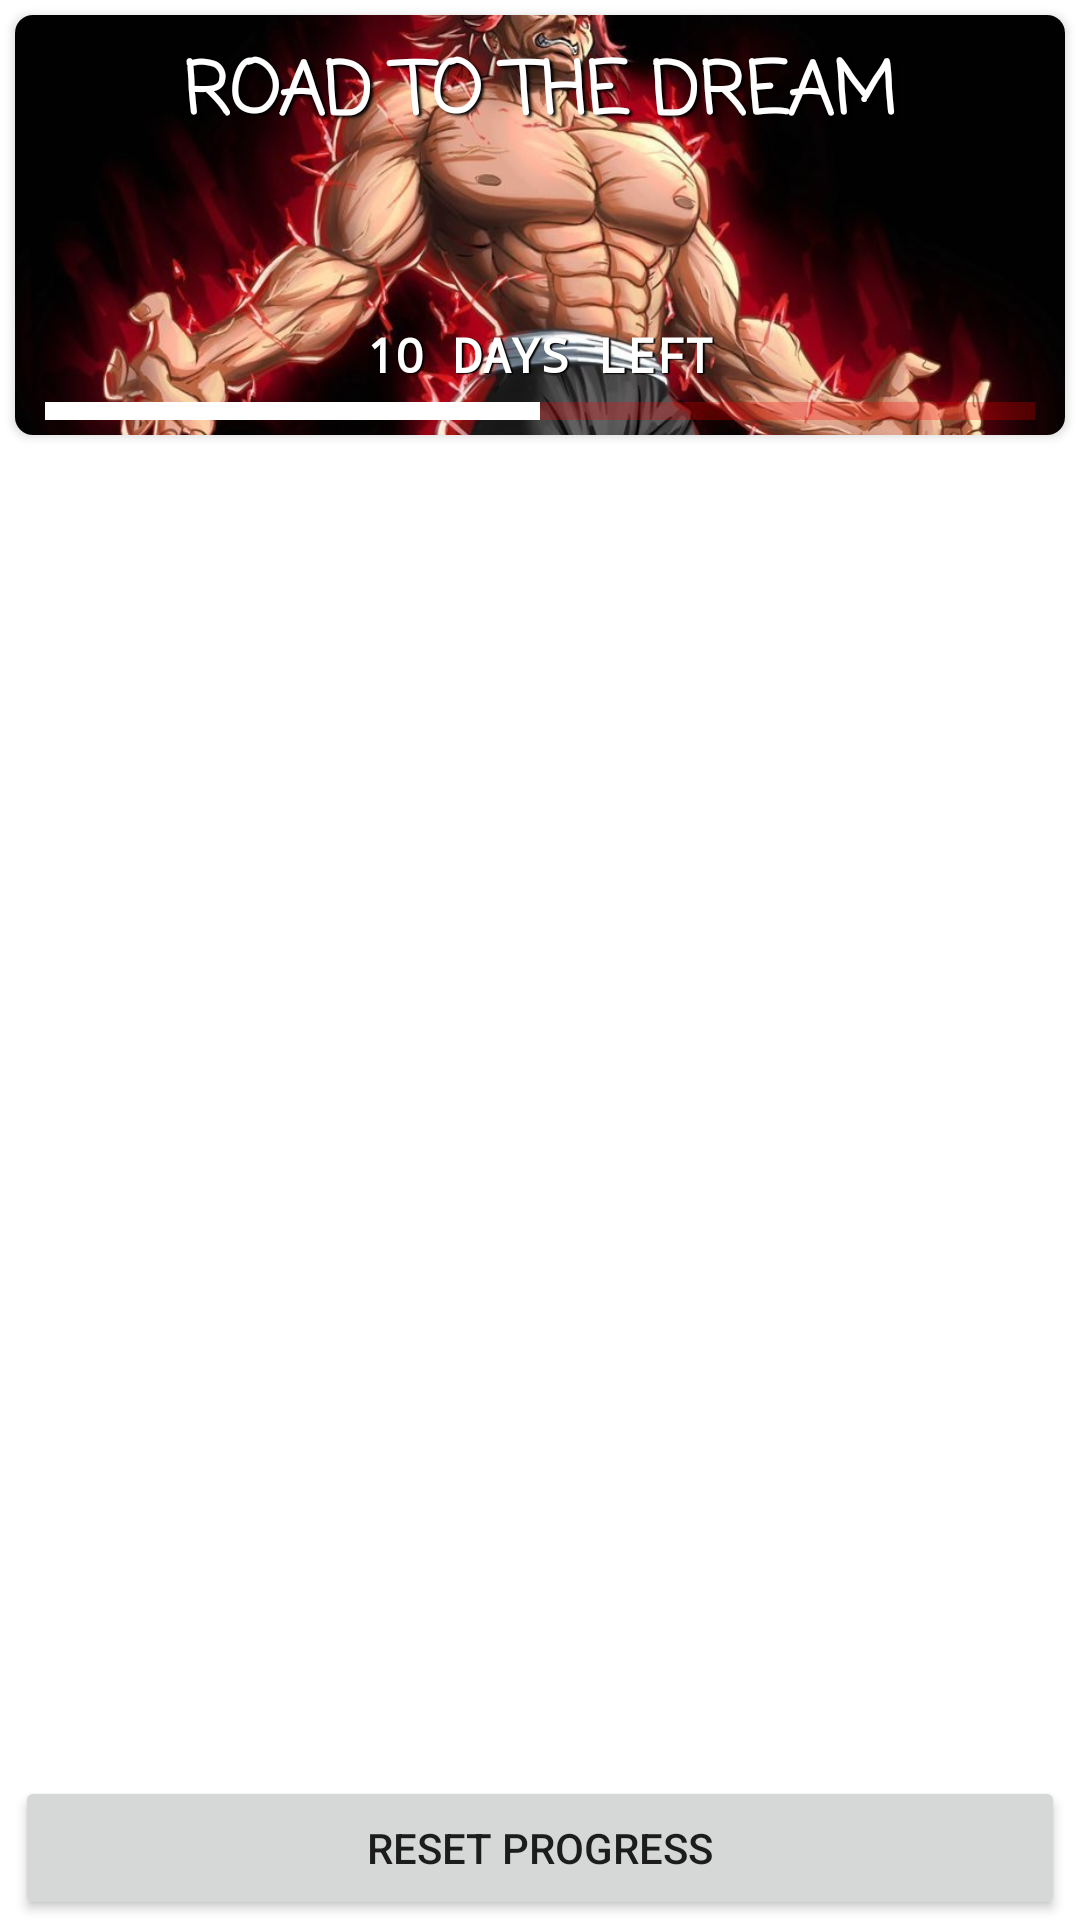

Here is an Android app screen rendered from its layout file. Give the layout XML and the strings, colors and styles it references.
<!-- AndroidManifest.xml: application theme Theme.FitnessAnimeApp -->
<!-- res/layout/fragment_days.xml -->
<?xml version="1.0" encoding="utf-8"?>
<androidx.constraintlayout.widget.ConstraintLayout xmlns:android="http://schemas.android.com/apk/res/android"
    xmlns:app="http://schemas.android.com/apk/res-auto"
    xmlns:tools="http://schemas.android.com/tools"
    android:layout_width="match_parent"
    android:layout_height="match_parent"
    tools:context=".fragments.DayFragment"
    tools:menu="@menu/main_menu">


    <androidx.recyclerview.widget.RecyclerView
        android:id="@+id/recyclerView"
        android:layout_width="0dp"
        android:layout_height="0dp"
        android:clipToPadding="false"
        android:orientation="vertical"
        android:padding="6dp"
        app:layoutManager="androidx.recyclerview.widget.LinearLayoutManager"
        app:layout_constraintBottom_toTopOf="@id/button_clear"
        app:layout_constraintEnd_toEndOf="parent"
        app:layout_constraintStart_toStartOf="parent"
        app:layout_constraintTop_toBottomOf="@+id/cardView3"
        tools:listitem="@layout/days_list_item" />

    <androidx.cardview.widget.CardView
        android:id="@+id/cardView3"
        android:layout_width="0dp"
        android:layout_height="140dp"
        android:layout_margin="5dp"
        app:cardCornerRadius="6dp"
        app:layout_constraintEnd_toEndOf="parent"
        app:layout_constraintStart_toStartOf="parent"
        app:layout_constraintTop_toTopOf="parent">

        <androidx.constraintlayout.widget.ConstraintLayout
            android:layout_width="match_parent"
            android:layout_height="match_parent">

            <ImageView
                android:id="@+id/imageView2"
                android:layout_width="wrap_content"
                android:layout_height="wrap_content"
                android:scaleType="centerCrop"
                android:src="@drawable/banner"
                app:layout_constraintBottom_toBottomOf="parent"
                app:layout_constraintEnd_toEndOf="parent"
                app:layout_constraintStart_toStartOf="parent"
                app:layout_constraintTop_toTopOf="parent" />

            <TextView
                android:id="@+id/textView"
                android:layout_width="wrap_content"
                android:layout_height="wrap_content"
                android:layout_marginTop="8dp"
                android:fontFamily="casual"
                android:shadowColor="#000000"
                android:shadowDx="2.5"
                android:shadowDy="2.3"
                android:shadowRadius="2"
                android:text="@string/road_to_the_dream"
                android:textAllCaps="true"
                android:textColor="@color/white"
                android:textSize="24sp"
                android:textStyle="bold"
                app:layout_constraintEnd_toEndOf="parent"
                app:layout_constraintStart_toStartOf="parent"
                app:layout_constraintTop_toTopOf="parent" />

            <ProgressBar
                android:scaleY="1.5"
                android:id="@+id/progressBar"
                style="?android:attr/progressBarStyleHorizontal"
                android:layout_width="match_parent"
                android:layout_height="wrap_content"
                android:layout_marginStart="10dp"
                android:layout_marginEnd="10dp"
                android:progress="50"
                android:progressBackgroundTint="@color/red"
                android:progressTint="@color/white"
                app:layout_constraintBottom_toBottomOf="@+id/imageView2"
                app:layout_constraintEnd_toEndOf="parent"
                app:layout_constraintStart_toStartOf="parent" />

            <TextView
                android:id="@+id/days_left"
                android:layout_width="wrap_content"
                android:layout_height="wrap_content"
                android:fontFamily="monospace"
                android:shadowColor="@color/black"
                android:shadowDx="1.5"
                android:shadowDy="1.3"
                android:shadowRadius="0.5"
                android:textSize="16sp"
                android:text="10 days left"
                android:textAllCaps="true"
                android:textColor="@color/white"
                android:textStyle="bold"
                app:layout_constraintBottom_toTopOf="@+id/progressBar"
                app:layout_constraintEnd_toEndOf="@+id/progressBar"
                app:layout_constraintStart_toStartOf="@+id/progressBar" />

        </androidx.constraintlayout.widget.ConstraintLayout>
    </androidx.cardview.widget.CardView>

    <Button
        android:id="@+id/button_clear"
        android:layout_width="0dp"
        android:layout_height="wrap_content"
        android:text="@string/reset"
        app:layout_constraintTop_toBottomOf="@id/recyclerView"
        app:layout_constraintStart_toStartOf="@id/cardView3"
        app:layout_constraintEnd_toEndOf="@id/cardView3"
        app:layout_constraintBottom_toBottomOf="parent"
        tools:layout_editor_absoluteX="159dp" />
</androidx.constraintlayout.widget.ConstraintLayout>
<!-- res/layout/days_list_item.xml (included above) -->
<?xml version="1.0" encoding="utf-8"?>
<androidx.constraintlayout.widget.ConstraintLayout xmlns:android="http://schemas.android.com/apk/res/android"
    xmlns:app="http://schemas.android.com/apk/res-auto"
    android:layout_width="match_parent"
    android:layout_height="wrap_content">

    <androidx.cardview.widget.CardView
        android:backgroundTint="?attr/colorButtonNormal"
        android:id="@+id/cardView2"
        android:layout_width="match_parent"
        android:layout_height="wrap_content"
        android:layout_marginTop="5dp"
        app:cardCornerRadius="6dp"
        app:layout_constraintBottom_toBottomOf="parent"
        app:layout_constraintEnd_toEndOf="parent"
        app:layout_constraintStart_toStartOf="parent"
        app:layout_constraintTop_toTopOf="parent">

        <LinearLayout
            android:layout_width="match_parent"
            android:layout_height="match_parent"
            android:layout_marginStart="5dp"
            android:padding="5dp"
            android:orientation="vertical">

            <TextView
                android:id="@+id/dayNumber"
                android:layout_width="match_parent"
                android:layout_height="wrap_content"
                android:fontFamily="monospace"
                android:text="Day 1"
                android:textAllCaps="true"
                android:textColor="@color/design_default_color_error"
                android:textSize="20sp"
                android:textStyle="bold"
                android:shadowColor="@color/black"
                android:shadowDx="2.5"
                android:shadowDy="2.3"
                android:shadowRadius="1"/>

            <TextView
                android:id="@+id/exAmount"
                android:layout_width="match_parent"
                android:layout_height="wrap_content"
                android:fontFamily="monospace"
                android:text="Number of exercises: 6"
                android:textColor="@color/design_default_color_error"
                android:textSize="16sp"
                android:shadowColor="@color/black"
                android:shadowDx="1.5"
                android:shadowDy="1.3"
                android:shadowRadius="1"/>
        </LinearLayout>
    </androidx.cardview.widget.CardView>

    <CheckBox
        android:id="@+id/checkBox"
        android:layout_width="wrap_content"
        android:layout_height="wrap_content"
        android:buttonTint="@color/design_default_color_error"
        android:elevation="10dp"
        app:layout_constraintBottom_toBottomOf="@+id/cardView2"
        app:layout_constraintEnd_toEndOf="parent"
        app:layout_constraintTop_toTopOf="@+id/cardView2" />
</androidx.constraintlayout.widget.ConstraintLayout>
<!-- resources referenced by this layout -->
<resources>
  <color name="black">#FF000000</color>
  <color name="red">#FFFF0000</color>
  <color name="white">#FFFFFFFF</color>
  <!-- drawable banner: jpg bitmap (drawable-v24, 113996 bytes) -->
  <string name="reset">reset progress</string>
  <string name="road_to_the_dream">Road to the dream</string>
  <style name="Theme.FitnessAnimeApp" parent="Theme.MaterialComponents.DayNight.DarkActionBar">
          
          <item name="colorPrimary">@color/dark_red</item>
          <item name="colorPrimaryVariant">@color/purple_700</item>
          <item name="colorOnPrimary">@color/white</item>
          
          <item name="colorSecondary">@color/teal_200</item>
          <item name="colorSecondaryVariant">@color/teal_700</item>
          <item name="colorOnSecondary">@color/black</item>
          <item name="android:windowFullscreen">true</item>
          
          <item name="android:statusBarColor" tools:targetApi="l">@color/dark_red</item>
          
      </style>
  <color name="dark_red">#FF4A010E</color>
  <color name="purple_700">#FF3700B3</color>
  <color name="teal_200">#FF03DAC5</color>
  <color name="teal_700">#FF018786</color>
</resources>
